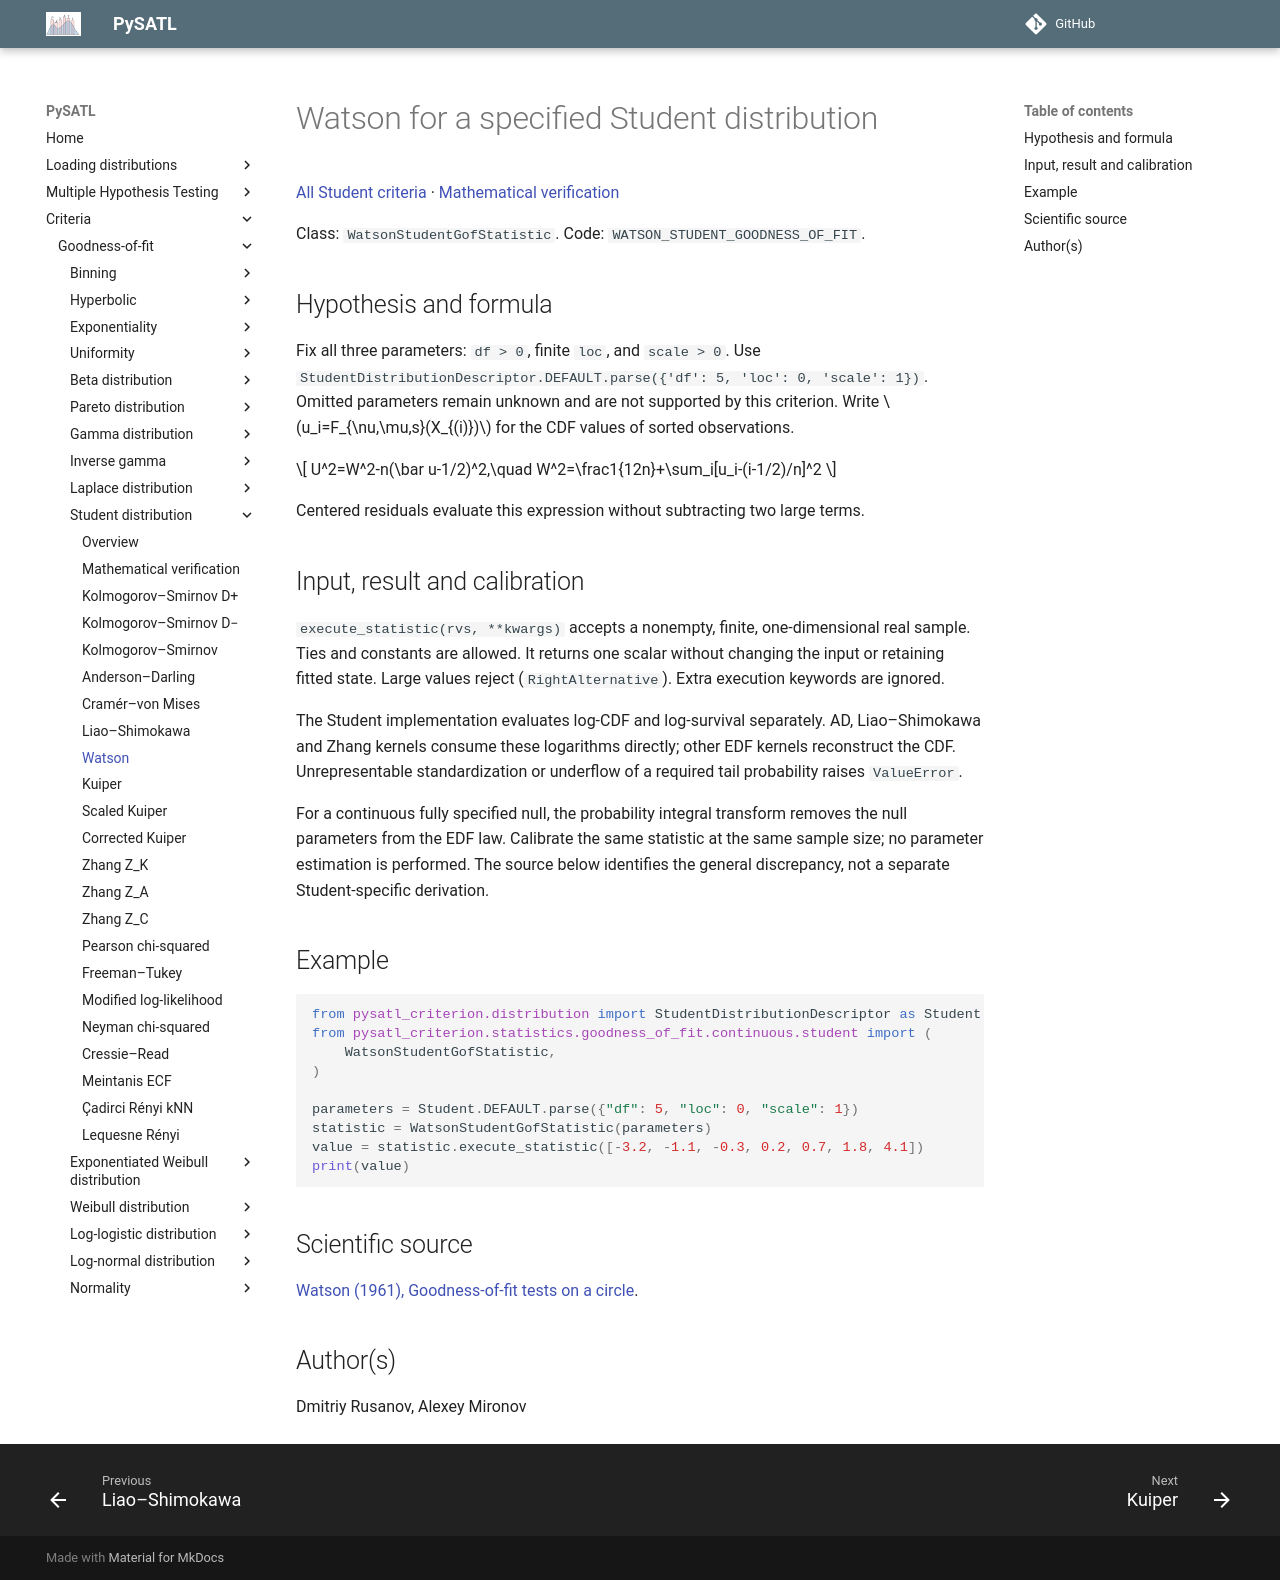

repository: PySATL/pysatl-criterion · page: en/main/criteria/goodness-of-fit/student/watson_student_criterion/index.html · generator: mkdocs

# Watson for a specified Student distribution

[All Student criteria](index.md) · [Mathematical verification](mathematical-validation.md)

Class: `WatsonStudentGofStatistic`. Code: `WATSON_STUDENT_GOODNESS_OF_FIT`.

## Hypothesis and formula

Fix all three parameters: `df > 0`, finite `loc`, and `scale > 0`.
Use `StudentDistributionDescriptor.DEFAULT.parse({'df': 5, 'loc': 0, 'scale': 1})`.
Omitted parameters remain unknown and are not supported by this criterion.
Write $u_i=F_{\nu,\mu,s}(X_{(i)})$ for the CDF values of sorted observations.

$$
U^2=W^2-n(\bar u-1/2)^2,\quad W^2=\frac1{12n}+\sum_i[u_i-(i-1/2)/n]^2
$$

Centered residuals evaluate this expression without subtracting two large terms.

## Input, result and calibration

`execute_statistic(rvs, **kwargs)` accepts a nonempty, finite, one-dimensional
real sample. Ties and constants are allowed. It returns one scalar without
changing the input or retaining fitted state. Large values reject
(`RightAlternative`). Extra execution keywords are ignored.

The Student implementation evaluates log-CDF and log-survival separately.
AD, Liao–Shimokawa and Zhang kernels consume these logarithms directly;
other EDF kernels reconstruct the CDF. Unrepresentable standardization or
underflow of a required tail probability raises `ValueError`.

For a continuous fully specified null, the probability integral transform
removes the null parameters from the EDF law. Calibrate the same statistic at
the same sample size; no parameter estimation is performed. The source below
identifies the general discrepancy, not a separate Student-specific derivation.

## Example

```python
from pysatl_criterion.distribution import StudentDistributionDescriptor as Student
from pysatl_criterion.statistics.goodness_of_fit.continuous.student import (
    WatsonStudentGofStatistic,
)

parameters = Student.DEFAULT.parse({"df": 5, "loc": 0, "scale": 1})
statistic = WatsonStudentGofStatistic(parameters)
value = statistic.execute_statistic([-3.2, -1.1, -0.3, 0.2, 0.7, 1.8, 4.1])
print(value)
```

## Scientific source

[Watson (1961), Goodness-of-fit tests on a circle](https://doi.org/10.1093/biomet/48.1-2.109).

## Author(s)

Dmitriy Rusanov, Alexey Mironov
